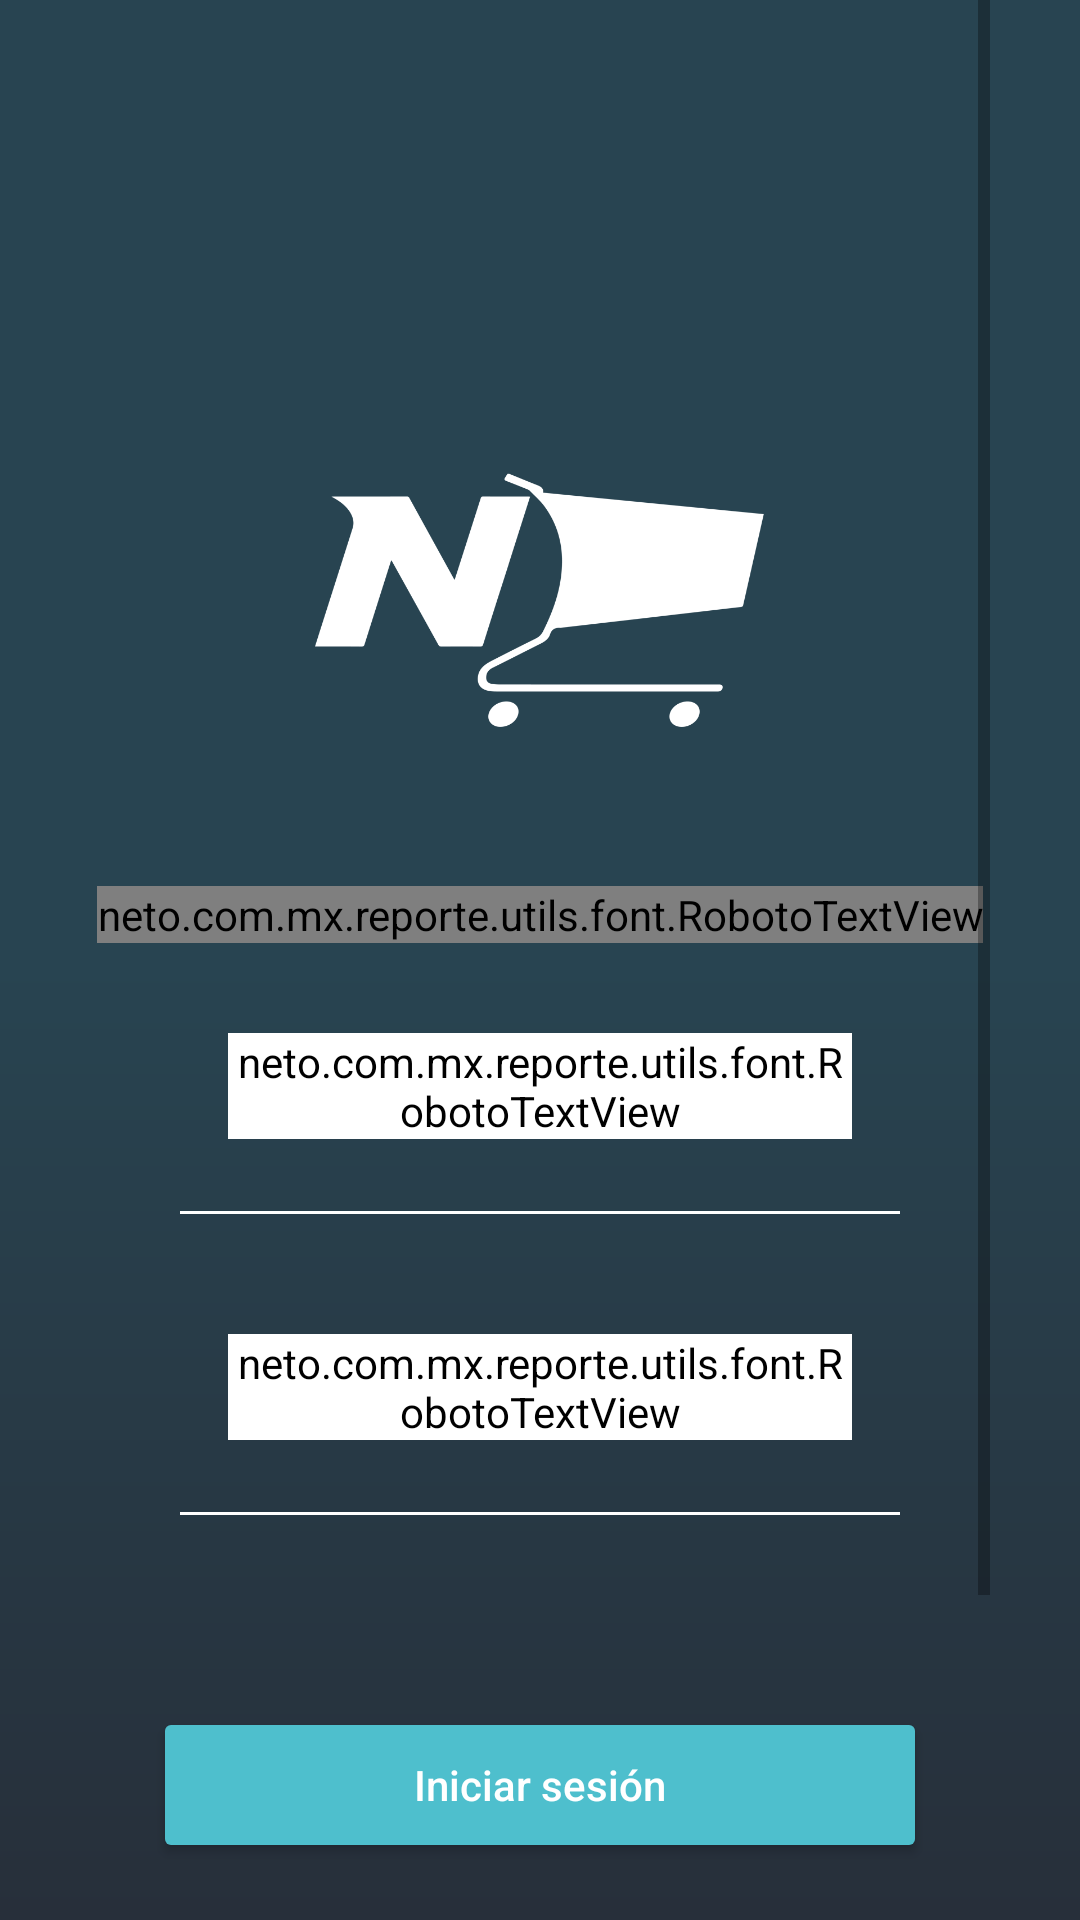

Android layout source for this screen:
<!-- AndroidManifest.xml: application theme AppTheme -->
<!-- res/layout/activity_login.xml -->
<?xml version="1.0" encoding="utf-8"?>
<layout xmlns:tools="http://schemas.android.com/tools"
    xmlns:android="http://schemas.android.com/apk/res/android"
    xmlns:app="http://schemas.android.com/apk/res-auto">

    <data>
        <variable
            name="loginViewModel"
            type="neto.com.mx.reporte.model.login.Usuario"/>

    </data>


    <ScrollView
        android:background="@drawable/background"
        android:id="@+id/scroll_bar"
        android:layout_width="match_parent"
        android:layout_height="match_parent"
        android:paddingStart="30dp"
        android:paddingEnd="30dp">

        <LinearLayout
            android:layout_width="match_parent"
            android:layout_height="match_parent"
            android:orientation="vertical">

            <LinearLayout
                android:layout_marginTop="50dp"
                android:layout_width="match_parent"
                android:layout_height="wrap_content"
                android:orientation="vertical">

                <View style="@style/vertical_separator"/>
                <View style="@style/vertical_separator"/>
                <View style="@style/vertical_separator"/>
                <View style="@style/vertical_separator"/>

                <ImageView
                    android:layout_marginTop="25dp"
                    android:layout_width="150dp"
                    android:layout_height="90dp"
                    android:scrollbars="none"
                    android:background="@drawable/logoblanco"
                    android:layout_gravity="center"/>

                <View style="@style/vertical_separator"/>
                <View style="@style/vertical_separator"/>
                <View style="@style/vertical_separator"/>

                <neto.com.mx.reporte.utils.font.RobotoTextView
                    android:id="@+id/welcome_text"
                    android:layout_gravity="center"
                    android:layout_width="wrap_content"
                    android:layout_height="wrap_content"
                    android:textSize="18dp"
                    android:layout_marginTop="-10dp"
                    app:typeface="robotoBold"
                    android:text="@string/app_name"
                    android:textColor="@color/blanco" />



                <LinearLayout
                    android:id="@+id/container"
                    android:padding="30dp"
                    android:layout_width="match_parent"
                    android:layout_height="match_parent"
                    android:orientation="vertical"
                    android:layout_gravity="center"
                    android:gravity="center">


                    <LinearLayout
                        android:layout_width="match_parent"
                        android:layout_height="wrap_content"
                        android:layout_marginTop="0dp"
                        android:gravity="center_vertical"
                        android:orientation="vertical" >

                        <neto.com.mx.reporte.utils.font.RobotoTextView
                            android:layout_width="wrap_content"
                            android:layout_height="wrap_content"
                            android:layout_marginLeft="16dp"
                            android:layout_marginRight="16dp"
                            android:text="@string/usuarioLogin"
                            android:textColor="@color/blanco"
                            android:backgroundTint="@color/blanco"
                            android:textSize="12sp"
                            app:typeface="robotoLight" />

                        <EditText
                            android:maxLength="7"
                            android:textColorLink="@color/blanco"
                            android:shadowColor="@color/blanco"
                            android:id="@+id/usuario"
                            android:layout_width="match_parent"
                            android:layout_height="wrap_content"
                            android:layout_marginLeft="16dp"
                            android:layout_marginRight="16dp"
                            android:layout_weight="1"
                            android:backgroundTint="@color/blanco"
                            android:background="@android:color/transparent"
                            android:backgroundTintMode="@color/blanco"
                            android:cursorVisible="true"
                            android:textColorHighlight="@color/blanco"
                            android:drawableBottom="@color/blanco"
                            android:ems="10"
                            android:inputType="number"
                            android:singleLine="true"
                            android:textColor="@color/blanco"
                            android:textColorHint="@color/blanco"
                            android:textSize="18sp" />

                        <View
                            android:layout_width="match_parent"
                            android:layout_height="1dp"
                            android:background="@color/blanco" />
                    </LinearLayout>

                    <View style="@style/vertical_separator"/>
                    <View style="@style/vertical_separator"/>

                    <LinearLayout
                        android:layout_width="match_parent"
                        android:layout_height="wrap_content"
                        android:gravity="center_vertical"
                        android:orientation="vertical" >

                        <neto.com.mx.reporte.utils.font.RobotoTextView
                            android:layout_width="wrap_content"
                            android:layout_height="wrap_content"
                            android:layout_marginLeft="16dp"
                            android:layout_marginRight="16dp"
                            android:text="@string/contraLogin"
                            android:textSize="12sp"
                            android:textColor="@color/blanco"
                            android:backgroundTint="@color/blanco"
                            app:typeface="robotoLight" />

                        <EditText
                            android:maxLength="20"
                            android:shadowColor="@color/blanco"
                            android:id="@+id/pass"
                            android:textColorHighlight="@color/blanco"
                            android:textColorLink="@color/blanco"
                            android:layout_width="match_parent"
                            android:layout_height="wrap_content"
                            android:layout_marginLeft="16dp"
                            android:layout_marginRight="16dp"
                            android:layout_weight="1"
                            android:backgroundTint="@color/blanco"
                            android:background="@android:color/transparent"
                            android:backgroundTintMode="@color/blanco"
                            android:drawableBottom="@color/blanco"
                            android:ems="10"
                            android:inputType="textPassword"
                            android:singleLine="true"
                            android:textColor="@color/blanco"
                            android:textColorHint="@color/blanco"
                            android:textSize="18sp" />

                        <View
                            android:layout_width="match_parent"
                            android:layout_height="1dp"
                            android:background="@color/blanco" />
                    </LinearLayout>

                    <View style="@style/vertical_separator"/>
                    <View style="@style/vertical_separator"/>

                </LinearLayout>

                <Button
                    android:layout_marginBottom="10dp"
                    android:layout_gravity="center"
                    android:background="@drawable/estilo_boton_login"
                    android:id="@+id/entrar"
                    android:layout_width="250dp"
                    android:layout_height="40dp"
                    android:onClick="@{(view) -> loginViewModel.onClickEntrar(usuario.getText().toString(), pass.getText().toString())}"
                    android:textColor="@color/blanco"
                    android:text="@string/entrarLogin"
                    android:textAllCaps="false"
                    android:layout_margin="0dp" />


                <neto.com.mx.reporte.utils.font.RobotoTextView
                    android:id="@+id/txt_app_version"
                    android:layout_gravity="right"
                    android:layout_width="wrap_content"
                    android:layout_height="wrap_content"
                    android:textColor="@color/blanco"
                    android:textSize="8dp"
                    android:layout_marginEnd="24dp"
                    android:layout_marginTop="120dp"
                    app:typeface="robotoLight" />

            </LinearLayout>


        </LinearLayout>
    </ScrollView>
</layout>
<!-- resources referenced by this layout -->
<resources>
  <color name="blanco">#FFFFFF</color>
  <!-- drawable background (drawable) -->
  <shape
      xmlns:android="http://schemas.android.com/apk/res/android"
      android:shape="rectangle"   >
      <gradient
          android:angle="90"
          android:endColor="#284451"
          android:centerColor="#284451"
          android:startColor="#272F3A"
          android:type="linear" />
  
  </shape>
  <!-- drawable estilo_boton_login (drawable) -->
  <shape
      xmlns:android="http://schemas.android.com/apk/res/android"
      android:shape="rectangle"   >
  
      <solid
          android:color="@color/blanco" >
      </solid>
  
      <corners
          android:radius="2dp" />
  
      <gradient
          android:angle="90"
          android:endColor="#4EBFCD"
          android:centerColor="#4EBFCD"
          android:startColor="#4EBFCD"
          android:type="linear" />
  </shape>
  <!-- drawable logoblanco: png bitmap (drawable, 20763 bytes) -->
  <string name="app_name">Reporte de Ventas</string>
  <string name="contraLogin">Contraseña</string>
  <string name="entrarLogin">Iniciar sesión</string>
  <string name="usuarioLogin">Usuario</string>
  <style name="vertical_separator">
          <item name="android:layout_width">@dimen/login_vertical_separation</item>
          <item name="android:layout_height">@dimen/login_vertical_separation</item>
      </style>
  <style name="AppTheme" parent="Theme.AppCompat.Light.NoActionBar">
          
          <item name="colorPrimary">@color/colorPrimary</item>
          <item name="colorPrimaryDark">@color/colorPrimaryDark</item>
          <item name="colorAccent">@color/colorAccent</item>
      </style>
  <dimen name="login_vertical_separation">10dp</dimen>
  <color name="colorPrimary">#284451</color>
  <color name="colorPrimaryDark">#284451</color>
  <color name="colorAccent">#4EBFCD</color>
</resources>
